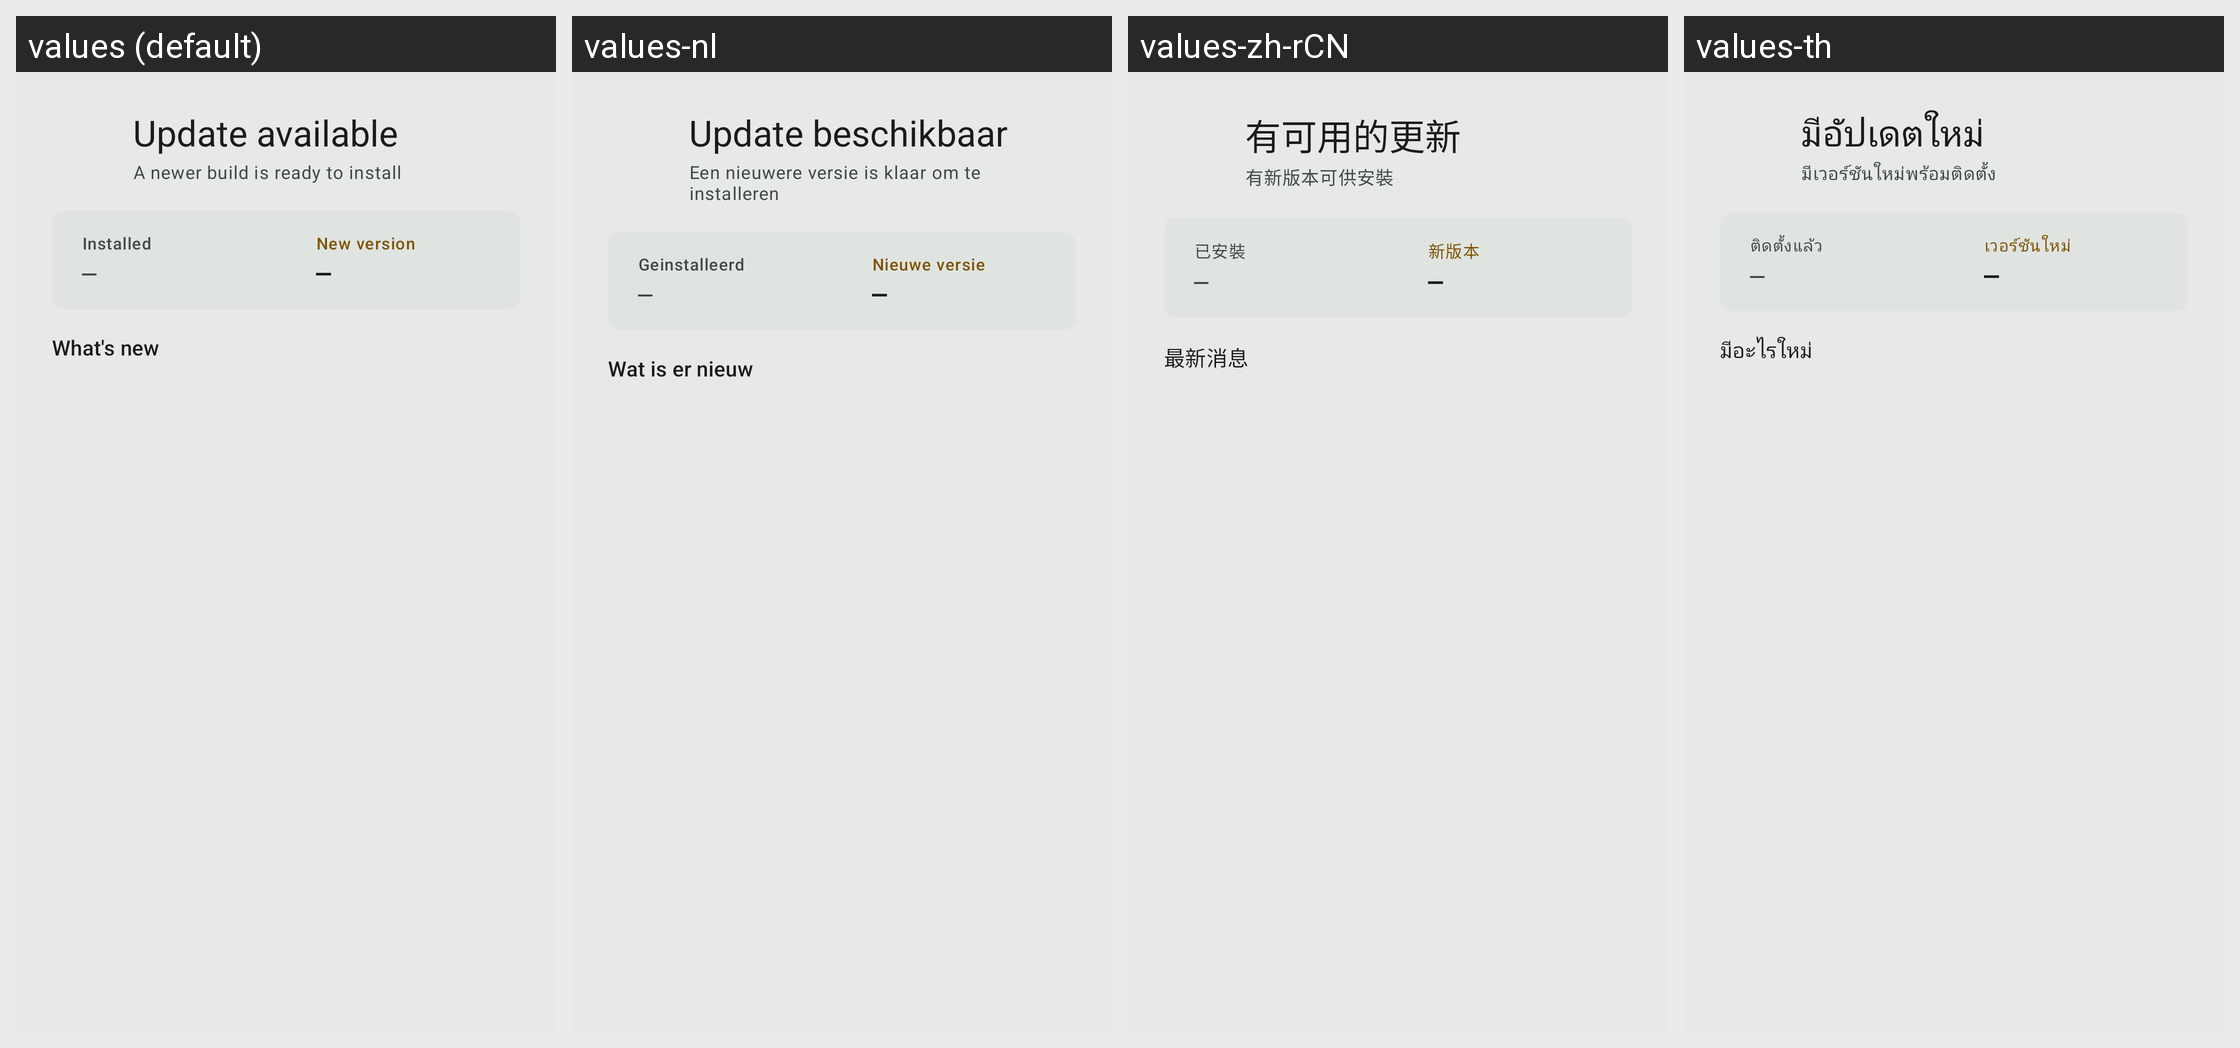

Here is an Android app screen in its default locale and in the app's own translations. Write out the translated-string differences for the strings that appear on this screen.
Android screen res/layout/dialog_update_available.xml rendered under 4 locales, left to right: values (default), values-nl, values-zh-rCN, values-th. Device: Nexus 5 (rendered at 1080×1920; each locale shown at half size, 540×960, under a caption strip naming it); theme Theme.Wheelstop.M3.
Other locales in the repository, not shown: values-af, values-ar, values-ca, values-cs, values-da, values-de, values-el, values-en, values-es, values-fi, values-fr, values-he, values-hi, values-hu, values-it, values-ja, values-ko, values-nb, values-no, values-pl, values-pt, values-pt-rBR, values-ro, values-ru, values-sr, values-sv, values-tr, values-uk, values-vi, values-zh-rTW.
Strings drawn on this screen, with the default value and each locale's value (text and hints the layout hard-codes, and strings that could not be matched under every locale, appear in the picture but are not listed):

update_dialog_available_title
  values: Update available
  values-nl: Update beschikbaar
  values-zh-rCN: 有可用的更新
  values-th: มีอัปเดตใหม่

update_dialog_subtitle
  values: A newer build is ready to install
  values-nl: Een nieuwere versie is klaar om te installeren
  values-zh-rCN: 有新版本可供安裝
  values-th: มีเวอร์ชันใหม่พร้อมติดตั้ง

update_dialog_current_label
  values: Installed
  values-nl: Geinstalleerd
  values-zh-rCN: 已安裝
  values-th: ติดตั้งแล้ว

placeholder_dash
  values: —
  values-nl: —
  values-zh-rCN: —
  values-th: —

update_dialog_new_label
  values: New version
  values-nl: Nieuwe versie
  values-zh-rCN: 新版本
  values-th: เวอร์ชันใหม่

update_dialog_whats_new
  values: What's new
  values-nl: Wat is er nieuw
  values-zh-rCN: 最新消息
  values-th: มีอะไรใหม่
